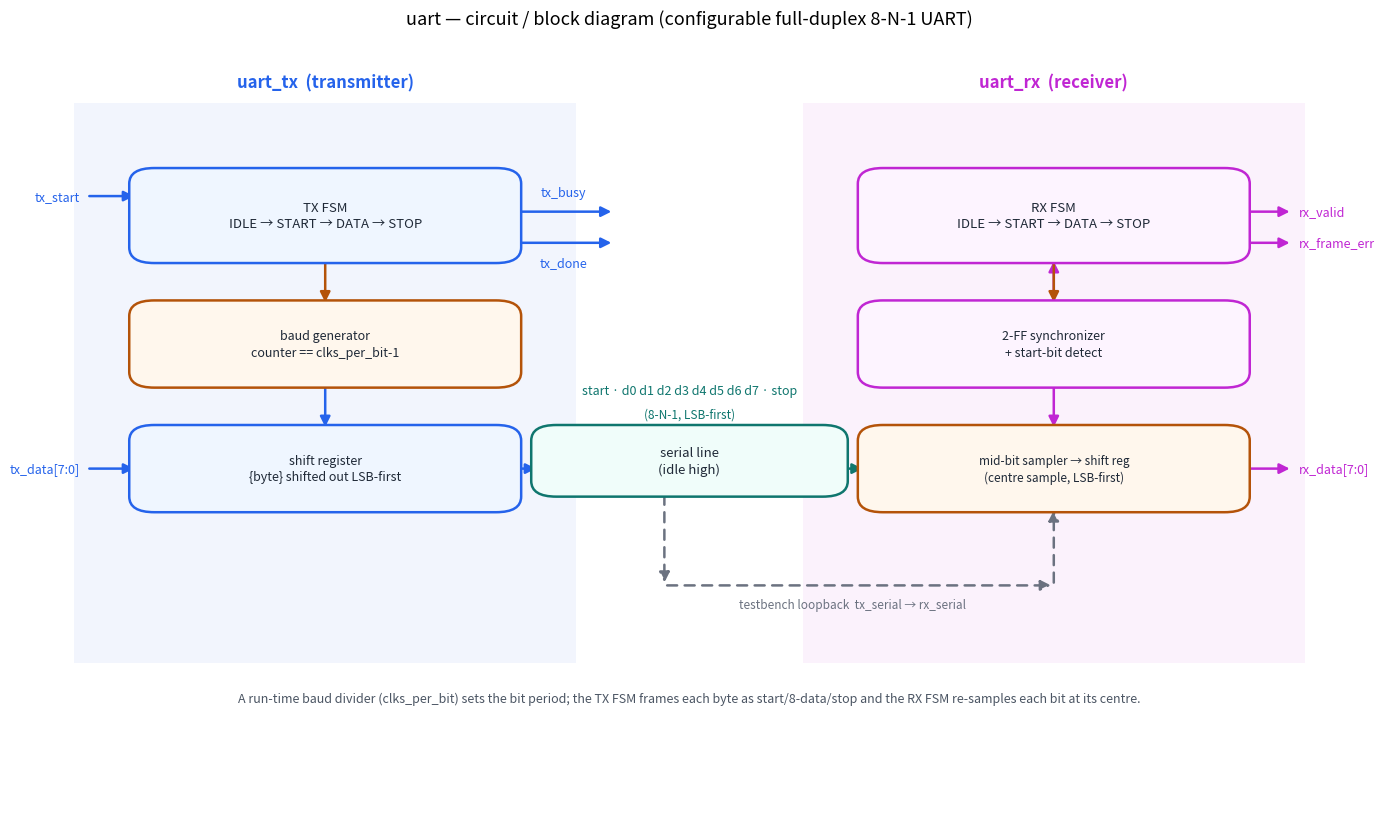

This chart was generated by the following Python code: (Note: this script raises an exception after producing the figure.)
#!/usr/bin/env python3
"""Render the uart circuit / block diagram to docs/uart_block.png.

This is a schematic of the *built* circuit (hand-drawn with matplotlib, not a
simulator capture): the transmit datapath (baud generator + TX FSM + LSB-first
shift register), the serial wire carrying the 8-N-1 frame, and the receive
datapath (two-flop synchronizer + start detect + mid-bit sampler + RX FSM +
shift register).  The dashed link is the testbench loopback (tx_serial ->
rx_serial).
"""
import matplotlib
matplotlib.use("Agg")
import matplotlib.pyplot as plt
from matplotlib.patches import FancyBboxPatch, Rectangle, FancyArrowPatch

TX_C  = "#2563eb"   # transmit
RX_C  = "#c026d3"   # receive
LINE_C = "#0f766e"  # serial line
BAUD_C = "#b45309"  # baud timing
INK   = "#1f2937"

fig, ax = plt.subplots(figsize=(14, 8.4))
ax.set_xlim(0, 100)
ax.set_ylim(0, 100)
ax.axis("off")


def box(x, y, w, h, label, ec, fc="white", fs=10, lw=1.8, style="round"):
    if style == "round":
        p = FancyBboxPatch((x, y), w, h, boxstyle="round,pad=0.6,rounding_size=2",
                           linewidth=lw, edgecolor=ec, facecolor=fc, zorder=3)
    else:
        p = Rectangle((x, y), w, h, linewidth=lw, edgecolor=ec,
                      facecolor=fc, zorder=3)
    ax.add_patch(p)
    ax.text(x + w / 2, y + h / 2, label, ha="center", va="center",
            fontsize=fs, color=INK, zorder=4, linespacing=1.35)


def arrow(x1, y1, x2, y2, c=INK, lw=1.8, ls="-", rad=0.0):
    ax.add_patch(FancyArrowPatch((x1, y1), (x2, y2), arrowstyle="-|>",
                 mutation_scale=15, linewidth=lw, color=c, linestyle=ls,
                 zorder=2, connectionstyle=f"arc3,rad={rad}"))


def lbl(x, y, t, c=INK, fs=9, ha="center", style="italic"):
    ax.text(x, y, t, ha=ha, va="center", fontsize=fs, color=c, zorder=5,
            fontstyle=style)


# ---- domain background bands ------------------------------------------------
ax.add_patch(Rectangle((1, 20), 40, 72, facecolor=TX_C, alpha=0.06, zorder=0))
ax.add_patch(Rectangle((59, 20), 40, 72, facecolor=RX_C, alpha=0.06, zorder=0))
ax.text(21, 94, "uart_tx  (transmitter)", ha="center", fontsize=12,
        color=TX_C, fontweight="bold")
ax.text(79, 94, "uart_rx  (receiver)", ha="center", fontsize=12,
        color=RX_C, fontweight="bold")

# ---- transmit side ----------------------------------------------------------
box(6, 72, 30, 11, "TX FSM\nIDLE → START → DATA → STOP", TX_C, fc="#eff6ff", fs=9.5)
box(6, 56, 30, 10, "baud generator\ncounter == clks_per_bit-1", BAUD_C,
    fc="#fff7ed", fs=9)
box(6, 40, 30, 10, "shift register\n{byte} shifted out LSB-first", TX_C,
    fc="#eff6ff", fs=9)

arrow(2, 80, 6, 80, TX_C); lbl(1.5, 80, "tx_start", TX_C, ha="right", style="normal")
arrow(2, 45, 6, 45, TX_C); lbl(1.5, 45, "tx_data[7:0]", TX_C, ha="right", style="normal")
arrow(21, 72, 21, 66, BAUD_C)          # FSM <-> baud
arrow(21, 56, 21, 50, TX_C)            # baud/FSM -> shift
arrow(36, 78, 44, 78, TX_C); lbl(40, 80.5, "tx_busy", TX_C, style="normal")
arrow(36, 74, 44, 74, TX_C); lbl(40, 71.5, "tx_done", TX_C, style="normal")

# ---- serial line ------------------------------------------------------------
box(38, 42, 24, 8, "serial line\n(idle high)", LINE_C, fc="#f0fdfa", fs=9.5)
arrow(36, 45, 38, 45, TX_C)            # shift reg -> line
arrow(62, 45, 64, 45, LINE_C)          # line -> rx
lbl(50, 55, "start · d0 d1 d2 d3 d4 d5 d6 d7 · stop", LINE_C, fs=9)
lbl(50, 52, "(8-N-1, LSB-first)", LINE_C, fs=8.5)
# testbench loopback
arrow(48, 42, 48, 30, "#6b7280", ls=(0, (4, 3)))
arrow(48, 30, 79, 30, "#6b7280", ls=(0, (4, 3)))
arrow(79, 30, 79, 40, "#6b7280", ls=(0, (4, 3)))
lbl(63, 27.5, "testbench loopback  tx_serial → rx_serial", "#6b7280", fs=8.5)

# ---- receive side -----------------------------------------------------------
box(64, 72, 30, 11, "RX FSM\nIDLE → START → DATA → STOP", RX_C, fc="#fdf4ff", fs=9.5)
box(64, 56, 30, 10, "2-FF synchronizer\n+ start-bit detect", RX_C, fc="#fdf4ff", fs=9)
box(64, 40, 30, 10, "mid-bit sampler → shift reg\n(centre sample, LSB-first)",
    BAUD_C, fc="#fff7ed", fs=8.5)

arrow(94, 78, 98, 78, RX_C); lbl(98.5, 78, "rx_valid", RX_C, ha="left", style="normal")
arrow(94, 74, 98, 74, RX_C); lbl(98.5, 74, "rx_frame_err", RX_C, ha="left", style="normal")
arrow(94, 45, 98, 45, RX_C); lbl(98.5, 45, "rx_data[7:0]", RX_C, ha="left", style="normal")
arrow(79, 56, 79, 50, RX_C)            # sync/detect -> sampler
arrow(79, 66, 79, 72, RX_C)            # detect -> FSM
arrow(79, 72, 79, 66, BAUD_C, rad=0.0) # FSM -> sampler timing (visual)

ax.text(50, 15,
        "A run-time baud divider (clks_per_bit) sets the bit period; the TX FSM "
        "frames each byte as start/8-data/stop and the RX FSM re-samples each "
        "bit at its centre.",
        ha="center", fontsize=9, color="#4b5563", fontstyle="italic")
ax.set_title("uart — circuit / block diagram (configurable full-duplex 8-N-1 UART)",
             fontsize=13, pad=12)

fig.tight_layout()
fig.savefig("docs/uart_block.png", dpi=140, bbox_inches="tight")
print("wrote docs/uart_block.png")
